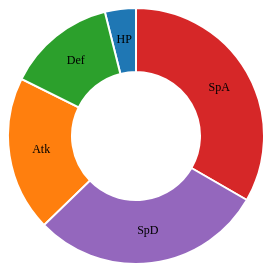
D3 v6 page, settled after 360 driven frames (6 s of simulated time); the page loaded 1 data file(s).


// ── w08_task03_main.js
class PieChart {
    constructor(config, data) {
        this.config = {
            parent: config.parent,
            width: config.width || 256,
            height: config.height || 256,
            margin: config.margin || {top: 10, right: 10, bottom: 10, left: 10}
        };
        this.data = data;
        this.init();
    }

    init() {
        const { width, height } = this.config;

        this.radius = Math.min(width, height) / 2;

        this.svg = d3.select(this.config.parent)
            .attr('width', width)
            .attr('height', height)
            .append('g')
            .attr('transform', `translate(${width / 2}, ${height / 2})`);

        // Set up the pie chart
        this.pie = d3.pie()
            .value(d => d.value);

        // Set up the arc for the donut chart
        this.arc = d3.arc()
            .innerRadius(this.radius / 2) // Inner radius (for the donut hole)
            .outerRadius(this.radius); // Outer radius

        // Set up the arc for label positioning
        this.labelArc = d3.arc()
            .innerRadius((this.radius * 3) / 4) // Adjust label position
            .outerRadius((this.radius * 3) / 4);
    }

    update() {
        // Update the data for the pie chart
        this.pie_data = this.pie(this.data);
    }

    render() {
        // Set up the color scale
        const color = d3.scaleOrdinal(d3.schemeCategory10);

        // Draw the pie chart
        this.svg.selectAll('path')
            .data(this.pie_data)
            .join('path')
            .attr('d', this.arc)
            .attr('fill', (d, i) => color(i)) // Apply different colors to each segment
            .attr('stroke', 'white')
            .style('stroke-width', '2px');

        // Draw the labels
        this.svg.selectAll('text')
            .data(this.pie_data)
            .join('text')
            .attr('transform', d => `translate(${this.labelArc.centroid(d)})`) // Calculate label position
            .attr('text-anchor', 'middle')
            .attr('alignment-baseline', 'middle')
            .text(d => d.data.label) // Set the label text
            .attr('fill', 'black') // Set the label color to black
            .attr('font-size', '12px');
    }
}

// Load data from an external CSV file
d3.csv("w08_task03.csv").then(data => {
    // Convert data to numbers
    data.forEach(d => {
        d.value = +d.value; // Convert to numeric values
    });

    const config = {
        parent: '#drawing_region',
        width: 256,
        height: 256,
        margin: {top: 10, right: 10, bottom: 10, left: 10}
    };

    const pieChart = new PieChart(config, data);
    pieChart.update();
    pieChart.render();
});


### data: w08_task03.csv
value, label
20, HP
100, Atk
70, Def
170, SpA
150, SpD